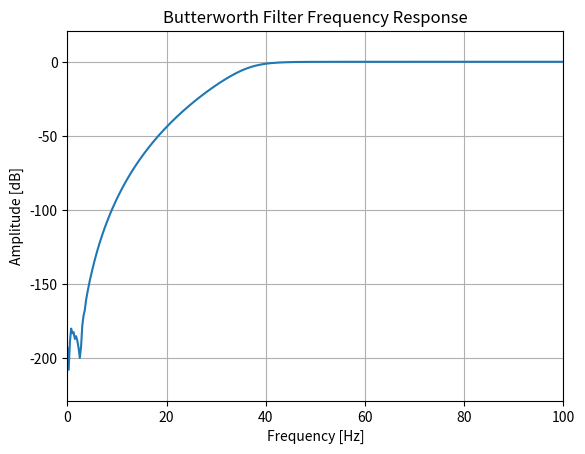

Recreate this plot in Python.
from scipy import signal
import matplotlib.pyplot as plt
import numpy as np

# Thiết kế bộ lọc thông cao số (digital high-pass filter)
b, a = signal.butter(8, 0.075, 'high', analog=False) 

# Tính toán đáp ứng tần số của bộ lọc số
w, h = signal.freqz(b, a, worN=2000)
frequencies = w * 1000 / (2 * np.pi)  # Chuyển đổi sang tần số thực tế (Hz)

# Vẽ đáp ứng tần số
plt.plot(frequencies, 20 * np.log10(abs(h)))
plt.xlim([0, 100])  # Đặt giới hạn trục x từ 0 đến 10,000 Hz
plt.title('Butterworth Filter Frequency Response')
plt.xlabel('Frequency [Hz]')
plt.ylabel('Amplitude [dB]')
plt.margins(0, 0.1)
plt.grid(which='both', axis='both')
# plt.axvline(1000, color='green')  # Tần số cắt (cutoff frequency)
plt.show()


# t = np.linspace(0, 1, 1000, False)  # 1 second
# sig = np.sin(2*np.pi*10*t) + np.sin(2*np.pi*20*t)
# fig, (ax1, ax2) = plt.subplots(2, 1, sharex=True)
# ax1.plot(t, sig)
# ax1.set_title('10 Hz and 20 Hz sinusoids')
# ax1.axis([0, 1, -2, 2])

# sos = signal.butter(10, 15, 'hp', fs=1000, output='sos')
# filtered = signal.sosfilt(sos, sig)
# ax2.plot(t, filtered)
# ax2.set_title('After 15 Hz high-pass filter')
# ax2.axis([0, 1, -2, 2])
# ax2.set_xlabel('Time [seconds]')
# plt.tight_layout()
# plt.show()

# from scipy import signal
# import matplotlib.pyplot as plt
# import numpy as np

# # Tần số cắt chuẩn hóa
# normalized_cutoff = 0.0075

# # Thiết kế bộ lọc Butterworth thông cao
# b, a = signal.butter(4, normalized_cutoff, btype='high')

# # Tính đáp ứng tần số của bộ lọc tương tự
# w, h = signal.freqs(b, a)

# # Vẽ đáp ứng tần số
# plt.semilogx(w, 20 * np.log10(abs(h)))
# plt.title('Butterworth filter frequency response')
# plt.xlabel('Frequency [radians / second]')
# plt.ylabel('Amplitude [dB]')
# plt.margins(0, 0.1)
# plt.grid(which='both', axis='both')

# # Hiển thị tần số cắt chuẩn hóa
# cutoff_freq = normalized_cutoff * np.pi  # Tần số cắt thực tế (rad/s)
# plt.axvline(cutoff_freq, color='green', linestyle='--', label='Cutoff frequency')

# plt.legend()
# plt.show()

# NTS = 10
# nc = 1
# Data_range= np.zeros((int(NTS/2),nc))

# tmp = np.ones((100, 1))

# Data_range = tmp[int(NTS/2):, :]
# n = np.size(Data_range,1)
# print(n)
# a = [1, 2, 3, 4, 1, 2, 3, 4, 1, 2, 3, 4]
# a = np.reshape(a, (3, 4))
# print(a)